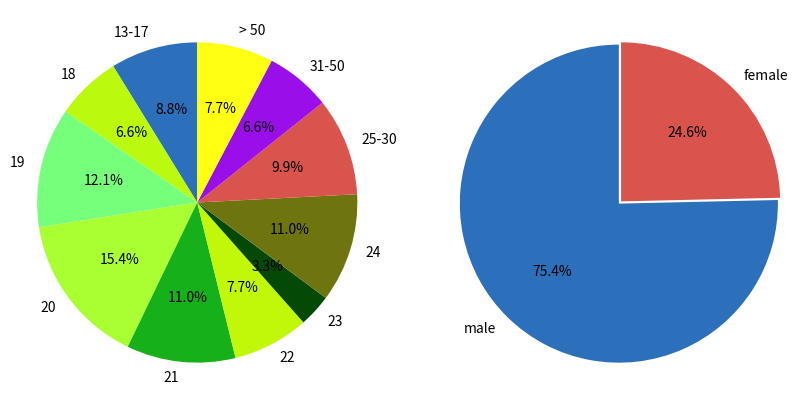

Generate this figure with matplotlib: (Note: this script raises an exception after producing the figure.)
import matplotlib.pyplot as plt


age_labels = '13-17', '18', '19', '20', '21', '22', '23', '24', '25-30', '31-50', '> 50'
ages = [8, 6, 11, 14, 10, 7, 3, 10, 9, 6, 7]

labels = 'male', 'female'
sizes = [156, 51]
explode = (0.01, 0.01)
col = ('xkcd:medium blue', 'xkcd:pale red')
age_col = ('xkcd:medium blue',
           'xkcd:yellowgreen',
           'xkcd:lightgreen',
           'xkcd:lime',
           'xkcd:green',
           'xkcd:chartreuse',
           'xkcd:darkgreen',
           'xkcd:olive',
           'xkcd:pale red',
           'xkcd:violet',
           'xkcd:yellow',
           )
fig1, (ax1,  ax3) = plt.subplots(1, 2, figsize=(10, 5))

ax1.pie(ages, labels=age_labels, autopct='%1.1f%%',
        shadow=False, startangle=90, colors=age_col)
ax1.axis('equal')

ax3.pie(sizes, explode=explode, labels=labels, autopct='%1.1f%%',
        shadow=False, startangle=90, colors=col)
ax3.axis('equal')  # Equal aspect ratio ensures that pie is drawn as a circle.
plt.show()
plt.savefig("d:/anno_gender.svg")
